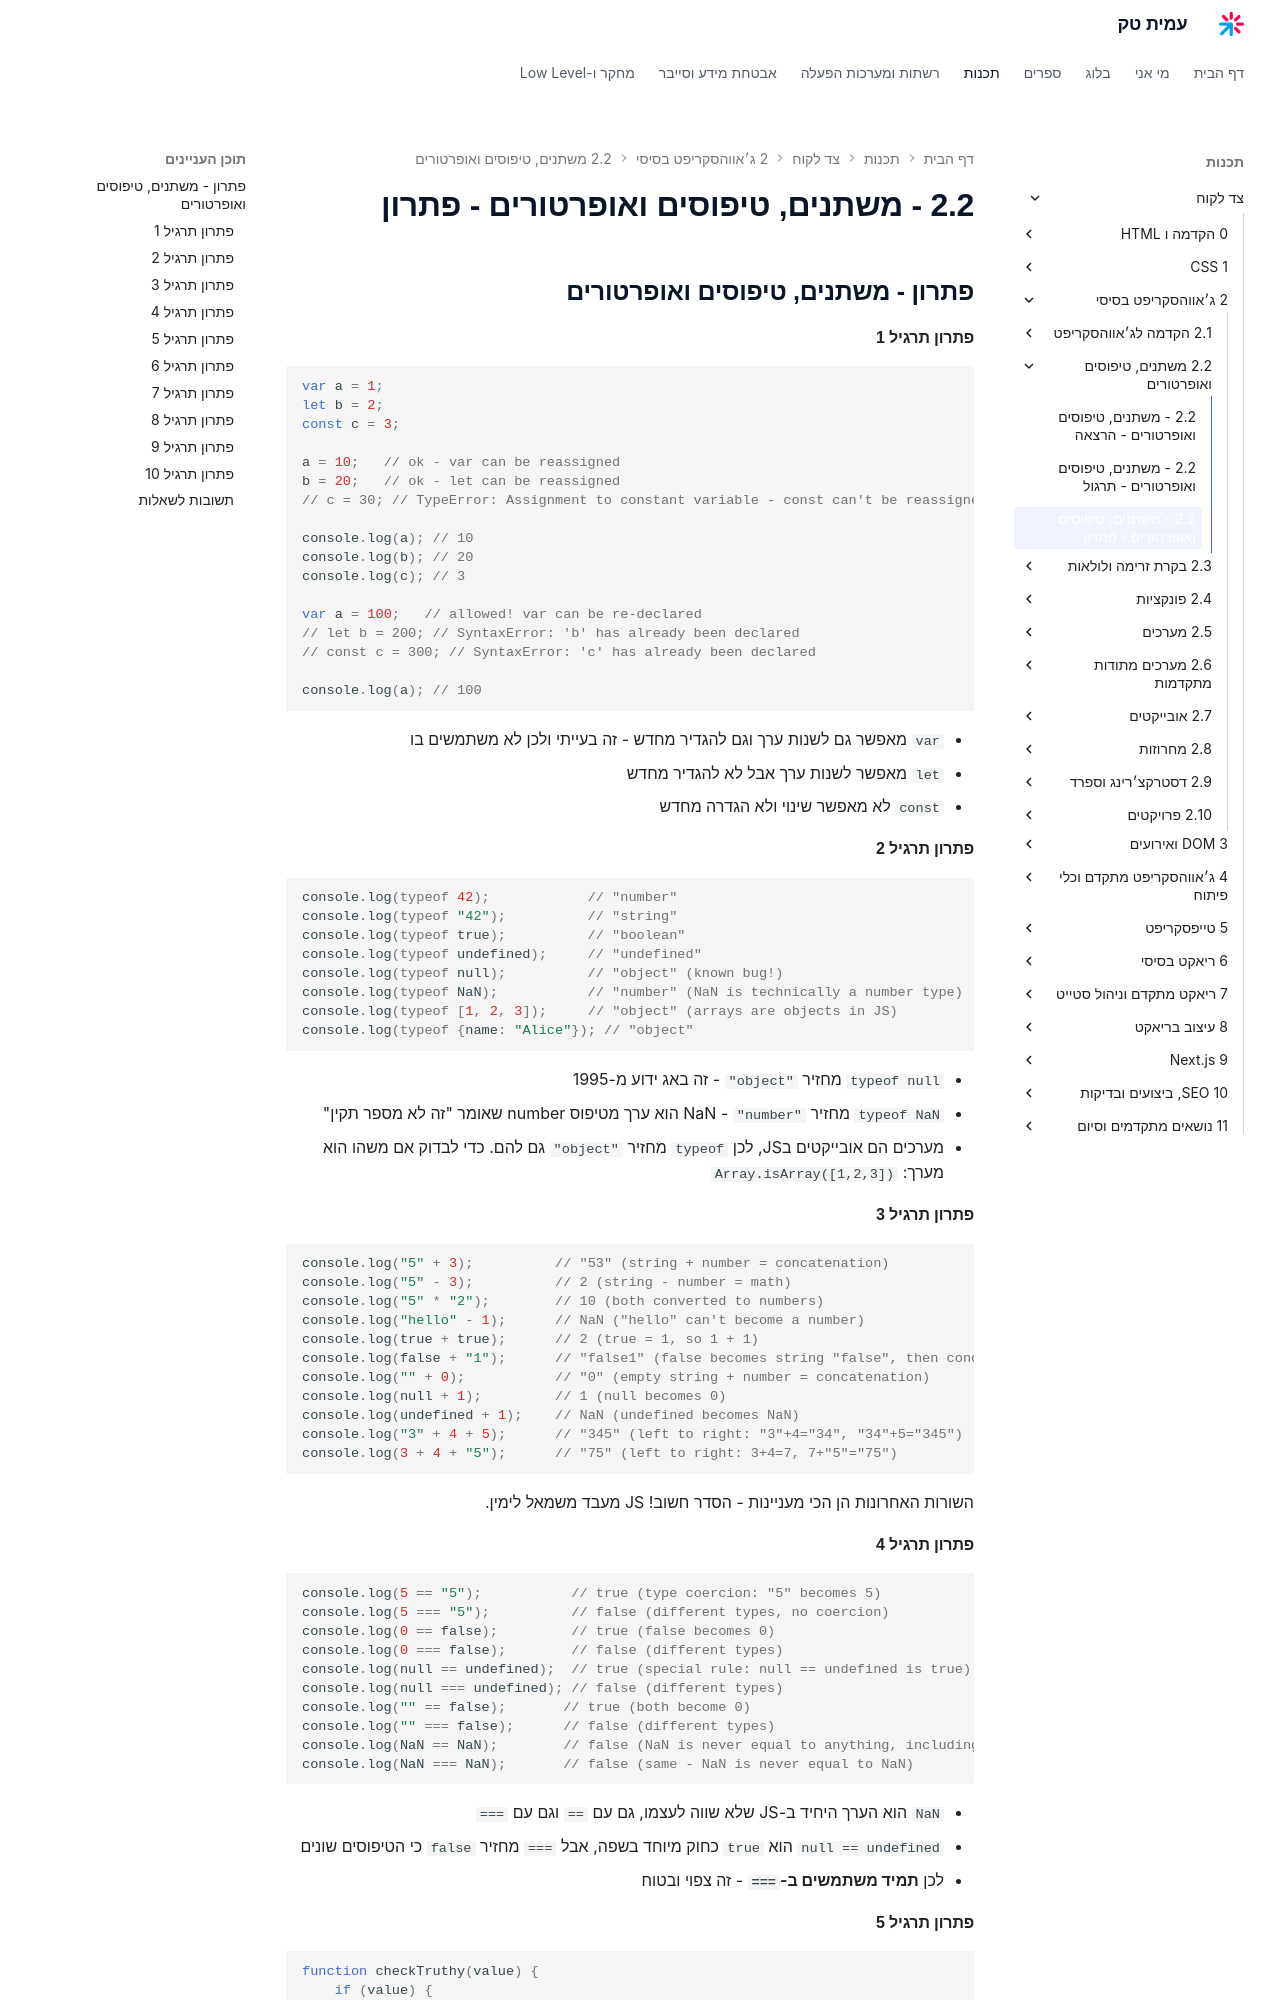

repository: AmitPinchasi/amittech · page: צד-לקוח/2 - ג׳אווהסקריפט בסיסי/2.2 - משתנים, טיפוסים ואופרטורים/2.2 - משתנים, טיפוסים ואופרטורים - פתרון/index.html · generator: mkdocs


## פתרון - משתנים, טיפוסים ואופרטורים

#### פתרון תרגיל 1

```js
var a = 1;
let b = 2;
const c = 3;

a = 10;   // ok - var can be reassigned
b = 20;   // ok - let can be reassigned
// c = 30; // TypeError: Assignment to constant variable - const can't be reassigned

console.log(a); // 10
console.log(b); // 20
console.log(c); // 3

var a = 100;   // allowed! var can be re-declared
// let b = 200; // SyntaxError: 'b' has already been declared
// const c = 300; // SyntaxError: 'c' has already been declared

console.log(a); // 100
```

- `var` מאפשר גם לשנות ערך וגם להגדיר מחדש - זה בעייתי ולכן לא משתמשים בו
- `let` מאפשר לשנות ערך אבל לא להגדיר מחדש
- `const` לא מאפשר שינוי ולא הגדרה מחדש

#### פתרון תרגיל 2

```js
console.log(typeof 42);            // "number"
console.log(typeof "42");          // "string"
console.log(typeof true);          // "boolean"
console.log(typeof undefined);     // "undefined"
console.log(typeof null);          // "object" (known bug!)
console.log(typeof NaN);           // "number" (NaN is technically a number type)
console.log(typeof [1, 2, 3]);     // "object" (arrays are objects in JS)
console.log(typeof {name: "Alice"}); // "object"
```

- `typeof null` מחזיר `"object"` - זה באג ידוע מ-1995
- `typeof NaN` מחזיר `"number"` - NaN הוא ערך מטיפוס number שאומר "זה לא מספר תקין"
- מערכים הם אובייקטים בJS, לכן `typeof` מחזיר `"object"` גם להם. כדי לבדוק אם משהו הוא מערך: `Array.isArray([1,2,3])`

#### פתרון תרגיל 3

```js
console.log("5" + 3);          // "53" (string + number = concatenation)
console.log("5" - 3);          // 2 (string - number = math)
console.log("5" * "2");        // 10 (both converted to numbers)
console.log("hello" - 1);      // NaN ("hello" can't become a number)
console.log(true + true);      // 2 (true = 1, so 1 + 1)
console.log(false + "1");      // "false1" (false becomes string "false", then concatenation)
console.log("" + 0);           // "0" (empty string + number = concatenation)
console.log(null + 1);         // 1 (null becomes 0)
console.log(undefined + 1);    // NaN (undefined becomes NaN)
console.log("3" + 4 + 5);      // "345" (left to right: "3"+4="34", "34"+5="345")
console.log(3 + 4 + "5");      // "75" (left to right: 3+4=7, 7+"5"="75")
```

השורות האחרונות הן הכי מעניינות - הסדר חשוב! JS מעבד משמאל לימין.
